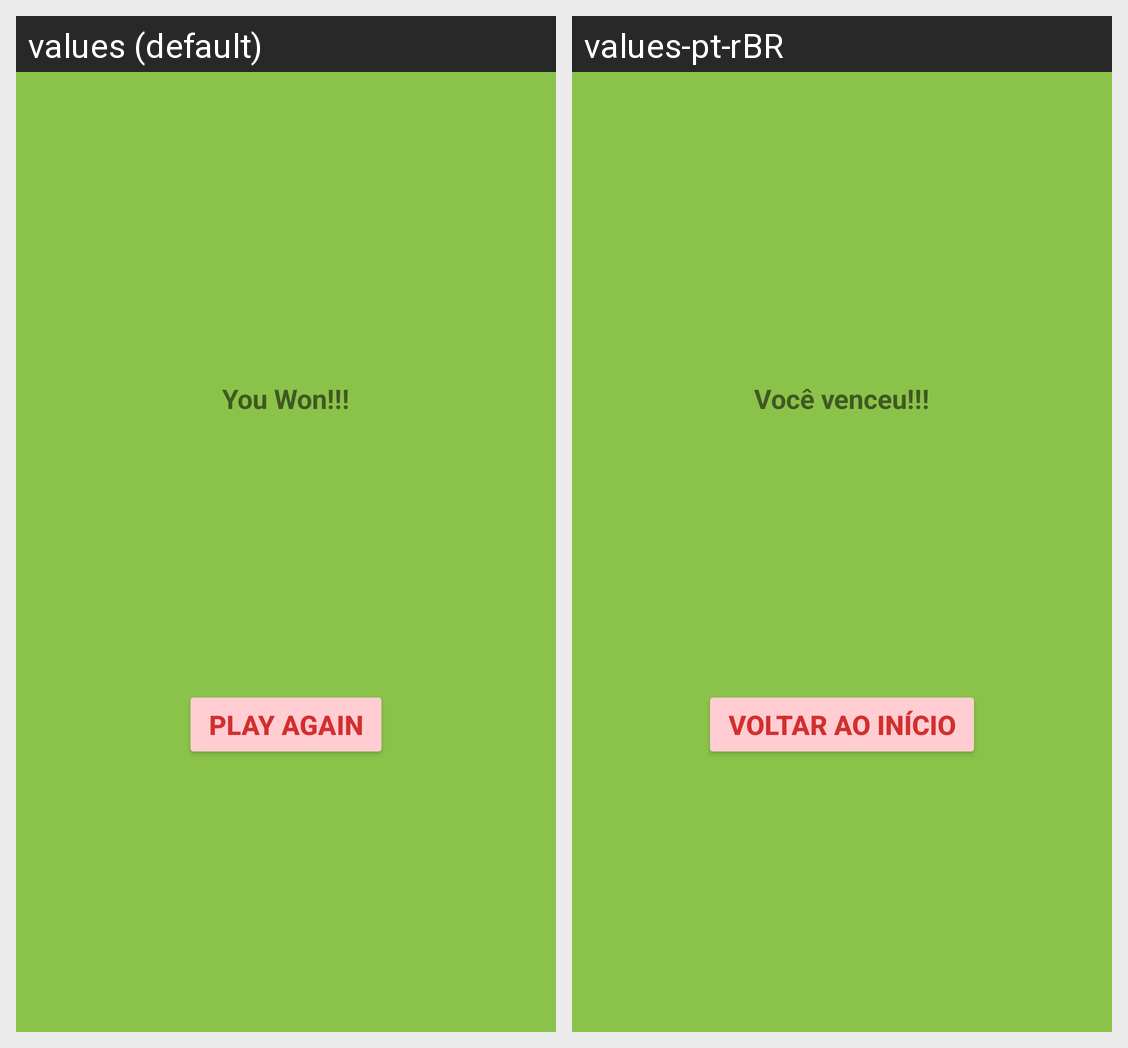

Translations of the strings shown on this Android screen, per locale in the grid:
Android screen res/layout/fragment_game_won.xml rendered under 2 locales, left to right: values (default), values-pt-rBR. Device: Nexus 5 (rendered at 1080×1920; each locale shown at half size, 540×960, under a caption strip naming it); theme Theme.AndroidVegetableQuiz.
Strings drawn on this screen, with the default value and each locale's value (text and hints the layout hard-codes, and strings that could not be matched under every locale, appear in the picture but are not listed):

you_won
  values: You Won!!!
  values-pt-rBR: Você venceu!!!

play_again
  values: Play Again
  values-pt-rBR: Voltar ao Início
